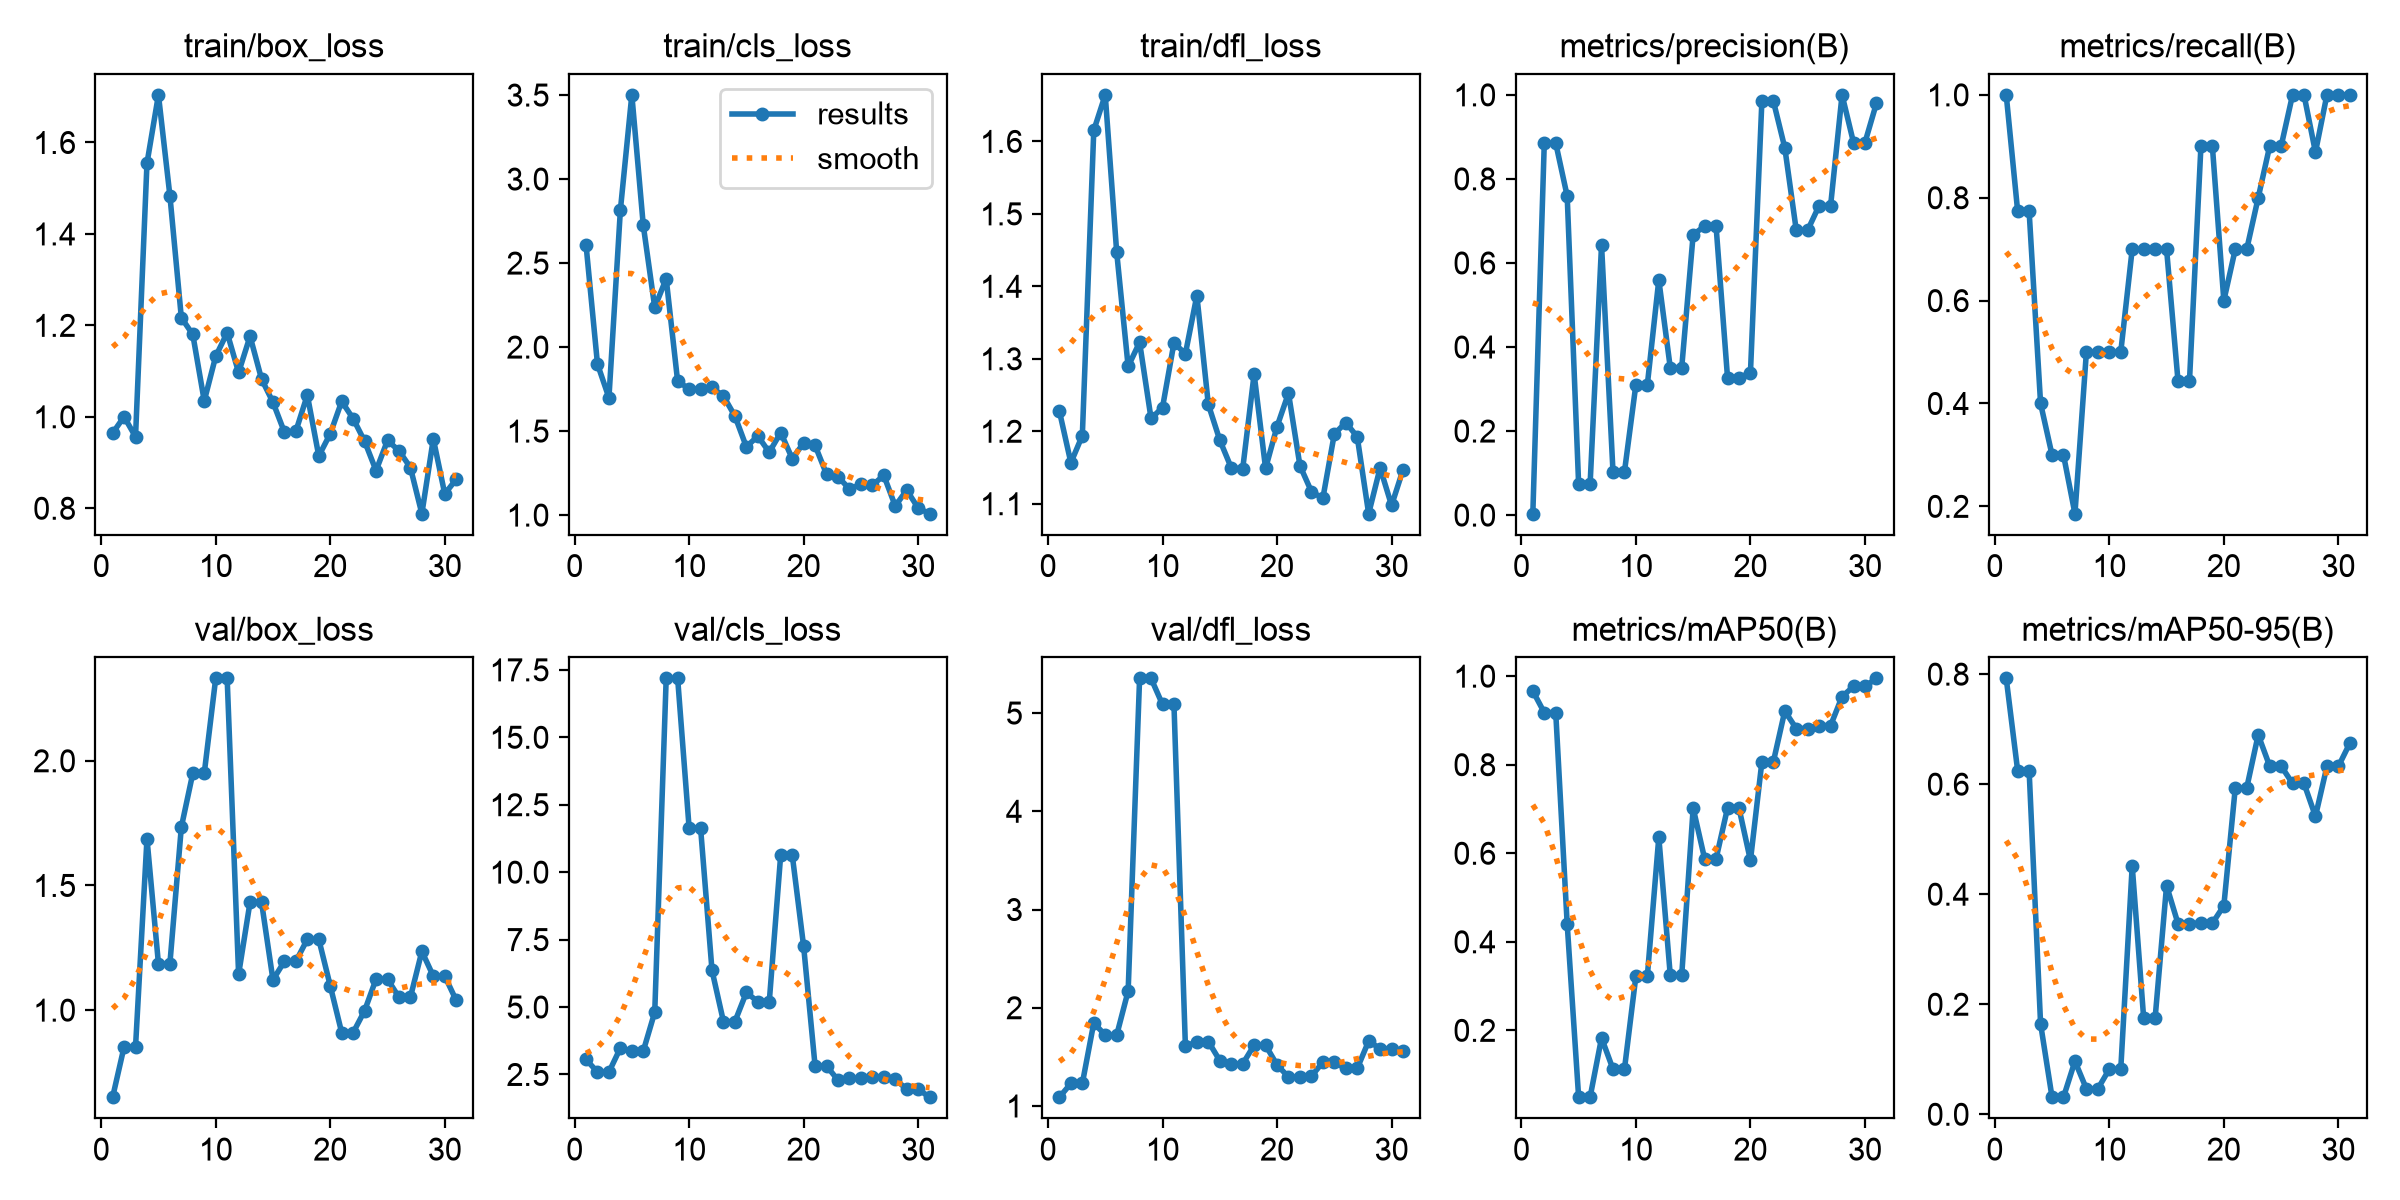

Data behind this chart, as committed beside it:
epoch, time, train/box_loss, train/cls_loss, train/dfl_loss, metrics/precision(B), metrics/recall(B), metrics/mAP50(B), metrics/mAP50-95(B), val/box_loss, val/cls_loss, val/dfl_loss, lr/pg0, lr/pg1, lr/pg2
1, 19.6, 0.9643, 2.609, 1.228, 0.00333, 1, 0.9664, 0.7923, 0.6508, 3.058, 1.089, 0.0005333, 0.0005333, 0.0005333
2, 32.8, 1, 1.899, 1.157, 0.8852, 0.7735, 0.9177, 0.6243, 0.8525, 2.589, 1.229, 0.001194, 0.001194, 0.001194
3, 45.8, 0.9564, 1.698, 1.194, 0.8852, 0.7735, 0.9177, 0.6243, 0.8525, 2.589, 1.229, 0.001848, 0.001848, 0.001848
4, 59.01, 1.555, 2.816, 1.615, 0.7592, 0.4, 0.4402, 0.1643, 1.688, 3.482, 1.846, 0.00197, 0.00197, 0.00197
5, 72.16, 1.704, 3.501, 1.664, 0.0729, 0.3, 0.04903, 0.03104, 1.186, 3.371, 1.722, 0.00196, 0.00196, 0.00196
6, 85.42, 1.484, 2.724, 1.447, 0.0729, 0.3, 0.04903, 0.03104, 1.186, 3.371, 1.722, 0.00195, 0.00195, 0.00195
7, 98.35, 1.217, 2.236, 1.289, 0.6429, 0.1857, 0.183, 0.09648, 1.734, 4.81, 2.17, 0.001941, 0.001941, 0.001941
8, 111.5, 1.18, 2.407, 1.323, 0.1029, 0.5, 0.1124, 0.04626, 1.95, 17.18, 5.353, 0.001931, 0.001931, 0.001931
9, 124.4, 1.035, 1.796, 1.218, 0.1029, 0.5, 0.1124, 0.04626, 1.95, 17.18, 5.353, 0.001921, 0.001921, 0.001921
10, 137.7, 1.132, 1.752, 1.233, 0.3107, 0.5, 0.3227, 0.08203, 2.331, 11.65, 5.088, 0.001911, 0.001911, 0.001911
11, 150.3, 1.184, 1.75, 1.322, 0.3107, 0.5, 0.3227, 0.08203, 2.331, 11.65, 5.088, 0.001901, 0.001901, 0.001901
12, 163.3, 1.097, 1.76, 1.307, 0.5597, 0.7, 0.6363, 0.4515, 1.144, 6.358, 1.606, 0.001891, 0.001891, 0.001891
13, 175.9, 1.176, 1.708, 1.387, 0.3509, 0.7, 0.3245, 0.1748, 1.433, 4.461, 1.656, 0.001881, 0.001881, 0.001881
14, 188.5, 1.083, 1.59, 1.237, 0.3509, 0.7, 0.3245, 0.1748, 1.433, 4.461, 1.656, 0.001871, 0.001871, 0.001871
15, 201, 1.032, 1.406, 1.188, 0.6675, 0.7, 0.7019, 0.4155, 1.121, 5.54, 1.463, 0.001861, 0.001861, 0.001861
16, 214.3, 0.9664, 1.47, 1.15, 0.6874, 0.4435, 0.5876, 0.3465, 1.196, 5.198, 1.428, 0.001852, 0.001852, 0.001852
17, 227.4, 0.9687, 1.374, 1.148, 0.6874, 0.4435, 0.5876, 0.3465, 1.196, 5.198, 1.428, 0.001842, 0.001842, 0.001842
18, 240.2, 1.048, 1.492, 1.279, 0.3271, 0.9, 0.7022, 0.3473, 1.284, 10.65, 1.619, 0.001832, 0.001832, 0.001832
19, 253.1, 0.9143, 1.337, 1.149, 0.3271, 0.9, 0.7022, 0.3473, 1.284, 10.65, 1.619, 0.001822, 0.001822, 0.001822
20, 265.8, 0.9629, 1.428, 1.206, 0.3385, 0.6, 0.5838, 0.379, 1.098, 7.25, 1.418, 0.001812, 0.001812, 0.001812
21, 278.7, 1.034, 1.415, 1.253, 0.9856, 0.7, 0.8064, 0.5933, 0.9098, 2.817, 1.295, 0.001802, 0.001802, 0.001802
22, 291.1, 0.996, 1.243, 1.153, 0.9856, 0.7, 0.8064, 0.5933, 0.9098, 2.817, 1.295, 0.001792, 0.001792, 0.001792
23, 304, 0.9467, 1.228, 1.117, 0.8741, 0.8, 0.9213, 0.6897, 0.9975, 2.29, 1.303, 0.001782, 0.001782, 0.001782
24, 316.7, 0.8823, 1.155, 1.107, 0.6782, 0.9, 0.8817, 0.633, 1.124, 2.358, 1.445, 0.001772, 0.001772, 0.001772
25, 329.3, 0.9483, 1.183, 1.196, 0.6782, 0.9, 0.8817, 0.633, 1.124, 2.358, 1.445, 0.001762, 0.001762, 0.001762
26, 342.5, 0.926, 1.178, 1.212, 0.7366, 1, 0.8884, 0.6013, 1.052, 2.42, 1.382, 0.001752, 0.001752, 0.001752
27, 355.6, 0.8891, 1.236, 1.192, 0.7366, 1, 0.8884, 0.6013, 1.052, 2.42, 1.382, 0.001743, 0.001743, 0.001743
28, 368.8, 0.7881, 1.054, 1.086, 1, 0.8885, 0.9538, 0.5416, 1.236, 2.323, 1.661, 0.001733, 0.001733, 0.001733
29, 381.5, 0.9518, 1.149, 1.15, 0.8865, 1, 0.9768, 0.6323, 1.136, 1.952, 1.583, 0.001723, 0.001723, 0.001723
30, 393.8, 0.8314, 1.042, 1.098, 0.8865, 1, 0.9768, 0.6323, 1.136, 1.952, 1.583, 0.001713, 0.001713, 0.001713
31, 406.7, 0.8634, 1.008, 1.147, 0.98, 1, 0.995, 0.6744, 1.039, 1.657, 1.559, 0.001703, 0.001703, 0.001703
